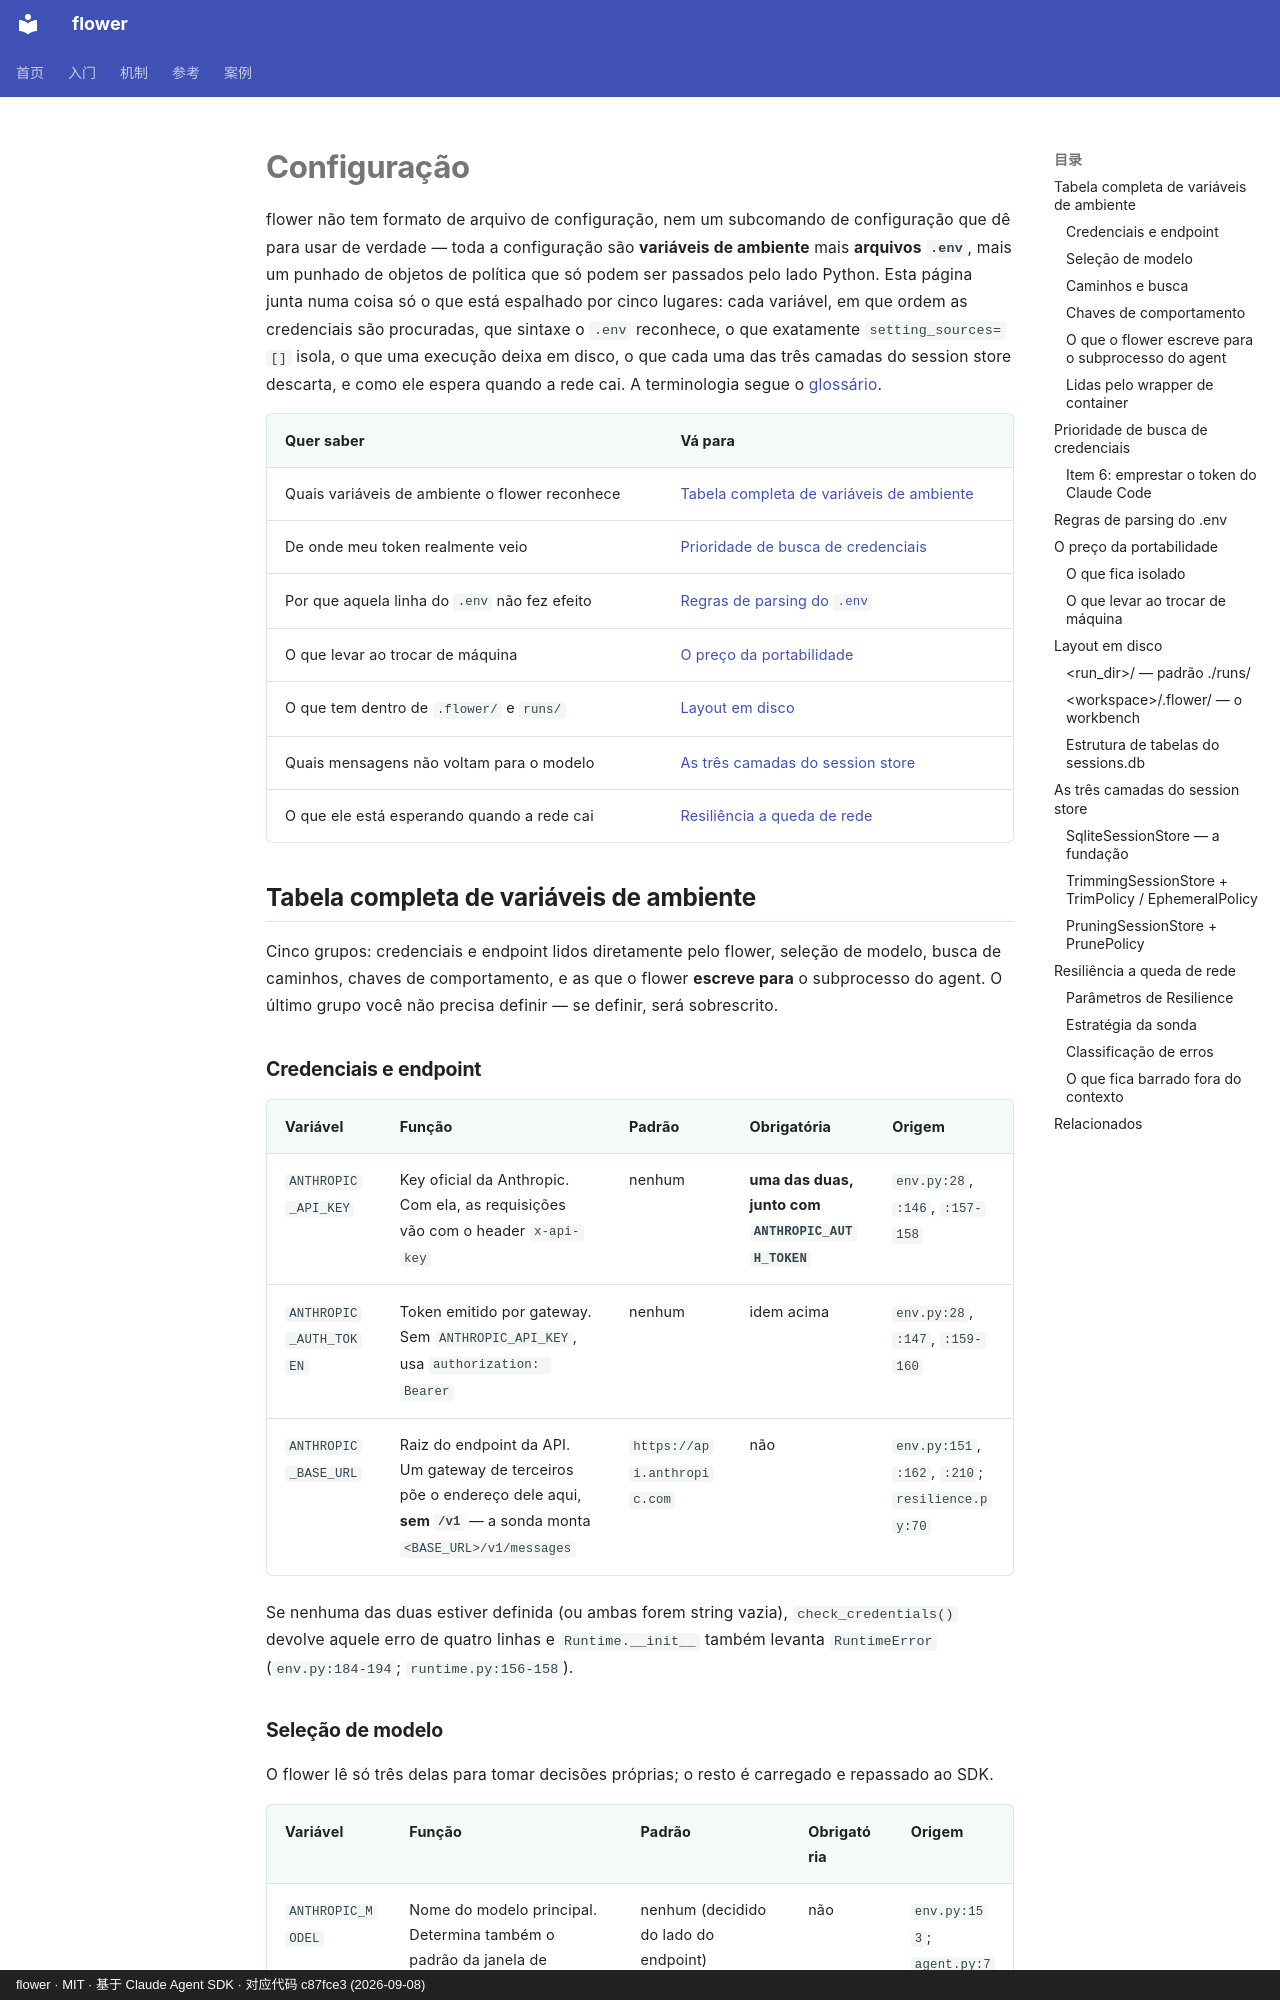

repository: ChenyuHeee/flower · page: pt-BR/reference/config/index.html · generator: mkdocs · copyright: flower · MIT · 基于 Claude Agent SDK · 对应代码 c87fce3 (2026-09-08)

# Configuração

flower não tem formato de arquivo de configuração, nem um subcomando de configuração que dê para usar de verdade — toda a configuração são **variáveis de ambiente** mais **arquivos `.env`**, mais um punhado de objetos de política que só podem ser passados pelo lado Python. Esta página junta numa coisa só o que está espalhado por cinco lugares: cada variável, em que ordem as credenciais são procuradas, que sintaxe o `.env` reconhece, o que exatamente `setting_sources=[]` isola, o que uma execução deixa em disco, o que cada uma das três camadas do session store descarta, e como ele espera quando a rede cai. A terminologia segue o [glossário](glossary.md).

| Quer saber | Vá para |
|---|---|
| Quais variáveis de ambiente o flower reconhece | [Tabela completa de variáveis de ambiente](#环境变量) |
| De onde meu token realmente veio | [Prioridade de busca de credenciais](#凭证查找优先级) |
| Por que aquela linha do `.env` não fez efeito | [Regras de parsing do `.env`](#env-解析) |
| O que levar ao trocar de máquina | [O preço da portabilidade](#可移植性) |
| O que tem dentro de `.flower/` e `runs/` | [Layout em disco](#磁盘布局) |
| Quais mensagens não voltam para o modelo | [As três camadas do session store](#会话存储) |
| O que ele está esperando quando a rede cai | [Resiliência a queda de rede](#韧性) |

## Tabela completa de variáveis de ambiente {#环境变量}

Cinco grupos: credenciais e endpoint lidos diretamente pelo flower, seleção de modelo, busca de caminhos, chaves de comportamento, e as que o flower **escreve para** o subprocesso do agent. O último grupo você não precisa definir — se definir, será sobrescrito.

### Credenciais e endpoint {#凭证变量}

| Variável | Função | Padrão | Obrigatória | Origem |
|---|---|---|---|---|
| `ANTHROPIC_API_KEY` | Key oficial da Anthropic. Com ela, as requisições vão com o header `x-api-key` | nenhum | **uma das duas, junto com `ANTHROPIC_AUTH_TOKEN`** | `env.py:28`, `:146`, `:157-158` |
| `ANTHROPIC_AUTH_TOKEN` | Token emitido por gateway. Sem `ANTHROPIC_API_KEY`, usa `authorization: Bearer` | nenhum | idem acima | `env.py:28`, `:147`, `:159-160` |
| `ANTHROPIC_BASE_URL` | Raiz do endpoint da API. Um gateway de terceiros põe o endereço dele aqui, **sem `/v1`** — a sonda monta `<BASE_URL>/v1/messages` | `https://api.anthropic.com` | não | `env.py:151`, `:162`, `:210`; `resilience.py:70` |

Se nenhuma das duas estiver definida (ou ambas forem string vazia), `check_credentials()` devolve aquele erro de quatro linhas e `Runtime.__init__` também levanta `RuntimeError` (`env.py:184-194`; `runtime.py:156-158`).
